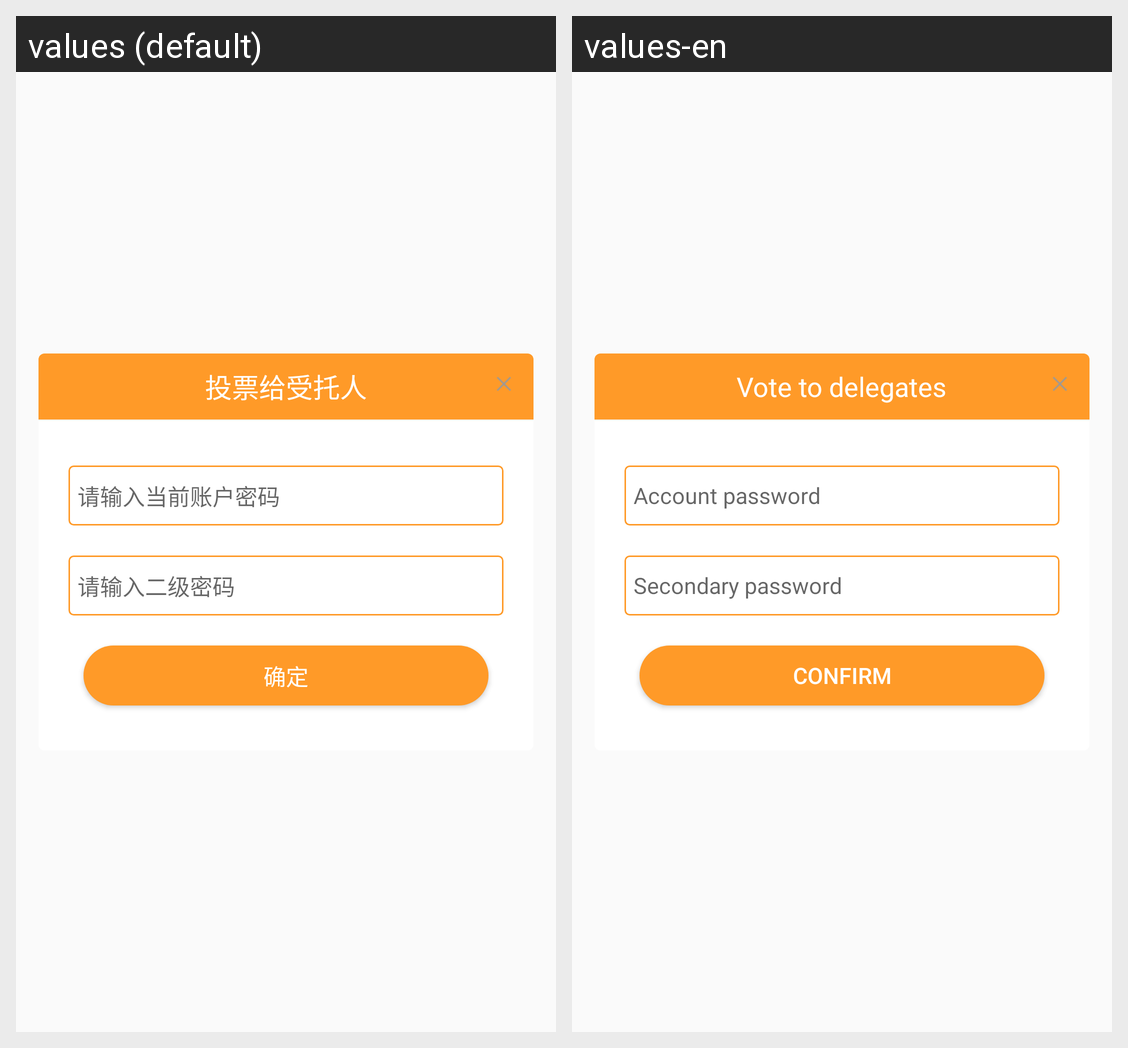

For this localized Android screen grid, give each drawn string resource with its value in every locale shown.
Android screen res/layout/dialog_all_passwords.xml rendered under 2 locales, left to right: values (default), values-en. Device: Nexus 5 (rendered at 1080×1920; each locale shown at half size, 540×960, under a caption strip naming it); theme AppTheme.
Strings drawn on this screen, with the default value and each locale's value (text and hints the layout hard-codes, and strings that could not be matched under every locale, appear in the picture but are not listed):

vote_to_trustee
  values: 投票给受托人
  values-en: Vote to delegates

account_pwd_hint
  values: 请输入当前账户密码
  values-en: Account password

input_secondary_password
  values: 请输入二级密码
  values-en: Secondary password

confirm
  values: 确定
  values-en: Confirm
